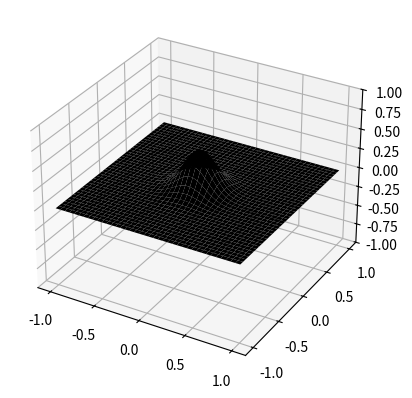

The matplotlib source for this figure: (Note: this script raises an exception after producing the figure.)
#!/usr/bin/env python3
# -*- coding: utf-8 -*-
"""
Created on Mon Aug 10 12:38:11 2020

@author: robertdenomme
"""

from mpl_toolkits.mplot3d import axes3d
import matplotlib.pyplot as plt
import numpy as np
print('numpy: '+np.version.full_version)
import matplotlib.animation as animation
import matplotlib
print('matplotlib: '+matplotlib.__version__)
from matplotlib.colors import LightSource 
from matplotlib import cm
#import scipy.ndimage.filters


Nfrm = 400
fps = 24
alpha=2


fig = plt.figure()
ax = fig.add_subplot(111, projection='3d')

# Make the X, Y meshgrid.
xs = np.linspace(-1, 1, 40)
ys = np.linspace(-1, 1, 40)
X, Y = np.meshgrid(xs, ys)




def laplace(a_frame):
    W=[]
    for k in range(len(a_frame)):
        W.append([])
        for l in range(len(a_frame[0])):
            if k==0:
                n=0
            else:
                n=a_frame[k-1][l]
            if k==len(a_frame)-1:
                s=0
            else:
                s=a_frame[k+1][l]
            if l==0:
                w=0
            else:
                w=a_frame[k][l-1]
            if l<len(a_frame[0])-1:
                e=a_frame[k][l+1]
            else:
                e=0
            W[k].append(1/4*(n+s+e+w) - a_frame[k][l])
    return np.array(W)
            
def generate_all_frames(Z):
    i=2
    while i<Nfrm:
        Z.append(Z[-1]+(Z[-1]-Z[-2])+alpha*laplace(Z[-1]))
        i+=1
    return Z

def init_bump(X,Y,x_0=0, y_0=0):
    radius=20
    height=.5
    W=0*X
    W=height*np.exp(-radius*((X-x_0)**2+(Y-y_0)**2))
    return W
            
      
Z = []
Z.append(init_bump(X,Y))
Z.append(Z[0])
#print (Z) 
generate_all_frames(Z)
#print (Z[2])



# Set the z axis limits so they aren't recalculated each frame.
ax.set_zlim(-1, 1)

wframe = None

def update(idx):
    global wframe
    # If a line collection is already remove it before drawing.
    if wframe:
        ax.collections.remove(wframe)

    # Plot the new wireframe and pause briefly before continuing.
    W = np.array(Z[idx])
    #print(f"Frame: {idx} shift: {.05*idx}")
    ls = LightSource(45,45)
    rgb = np.ones((W.shape[0], W.shape[1], 3))
    illuminated_surface = ls.shade_rgb(rgb,W)
    wframe = ax.plot_surface(X, Y, W, rstride=1, cstride=1, color='k', linewidth=0, facecolors=illuminated_surface)

ani = animation.FuncAnimation(fig, update, Nfrm, interval=1000/fps)




fn = 'plot_wireframe_funcanimation'
ani.save(fn+'.mp4',writer='ffmpeg',fps=fps)

